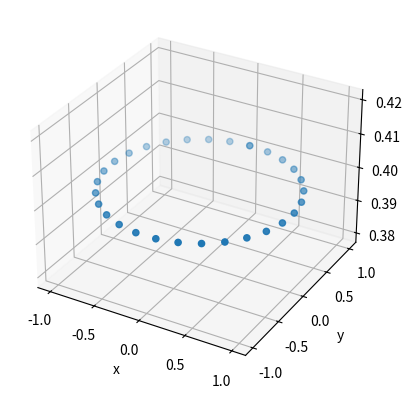

The script that saved this image:
import numpy as np
import matplotlib.pyplot as plt
from mpl_toolkits import mplot3d

if __name__ == "__main__":

    # waypoints = np.array([[0, 0, 0.4], 
    # [2, 0, 0.4], 
    # [-2, 0, 0.4],
    # [2, 0, 0.4], 
    # [-2, 0, 0.4],
    # [2, 0, 0.4], 
    # [-2, 0, 0.4]])


    N = 30
    x = np.linspace(0.0, 2*np.pi, N)

    waypoints = np.zeros((N,3))
    for i in range(len(x)):
        waypoints[i, 0] = np.sin(x[i])
        waypoints[i, 1] = np.cos(x[i])
        waypoints[i, 2] = 0.4

    # waypoints = np.zeros((N*2,3))
    # for i in range(len(x)):
    #     waypoints[i, 0] = x[i]
    #     waypoints[i, 1] = np.sqrt(1 - x[i]**2)
    #     waypoints[i, 2] = 0.4
    # for i in range(len(x)):
    #     waypoints[i+len(x), 0] = x[i]
    #     waypoints[i+len(x), 1] = -np.sqrt(1 - x[i]**2)
    #     waypoints[i+len(x), 2] = 0.4


    print(waypoints)

    fig = plt.figure()
    ax = plt.axes(projection='3d')
    ax.set_xlabel('x')
    ax.set_ylabel('y')
    ax.set_zlabel('z')

    ax.scatter3D(waypoints[:,0], waypoints[:,1], waypoints[:,2])

    plt.show()